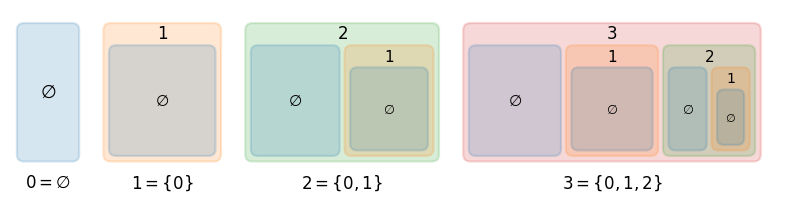

Here is the Python script that generated this plot:
"""The von Neumann natural numbers 0 to 3 drawn as nested sets: each number is the set of all smaller
numbers, n + 1 = n U {n}, so a box for n contains one box for each of 0, ..., n - 1 (Definition 1.7.4)."""

import matplotlib.pyplot as plt
from matplotlib.patches import FancyBboxPatch

COLORS = ["C0", "C1", "C2", "C3"]


def draw(ax, n, x, y, w, h, depth=0):
    """Draw the set n as a box at (x, y) of size w x h, with its elements 0..n-1 inside."""
    ax.add_patch(FancyBboxPatch((x, y), w, h, boxstyle="round,pad=0,rounding_size=0.1",
                                fc=COLORS[n], alpha=0.18, ec=COLORS[n], lw=1.6))
    if n == 0:
        ax.text(x + w / 2, y + h / 2, r"$\varnothing$", ha="center", va="center", fontsize=max(13 - 2 * depth, 8))
        return
    pad, gap, top = 0.08, 0.07, 0.32
    inner_w = (w - 2 * pad - gap * (n - 1)) / n
    inner_h = h - pad - top
    for k in range(n):
        draw(ax, k, x + pad + k * (inner_w + gap), y + pad, inner_w, inner_h, depth + 1)
    ax.text(x + w / 2, y + h - top / 2, f"${n}$", ha="center", va="center", fontsize=max(12 - depth, 8))


labels = [r"$0 = \varnothing$", r"$1 = \{0\}$", r"$2 = \{0, 1\}$", r"$3 = \{0, 1, 2\}$"]
widths = [0.9, 1.7, 2.8, 4.3]
fig, ax = plt.subplots(figsize=(10, 3.4))
x = 0.1
for n, w in enumerate(widths):
    draw(ax, n, x, 0.6, w, 2.0)
    ax.text(x + w / 2, 0.3, labels[n], ha="center", va="center", fontsize=12)
    x += w + 0.35
ax.set_xlim(0, x)
ax.set_ylim(0, 2.8)
ax.set_aspect("equal")
ax.axis("off")
